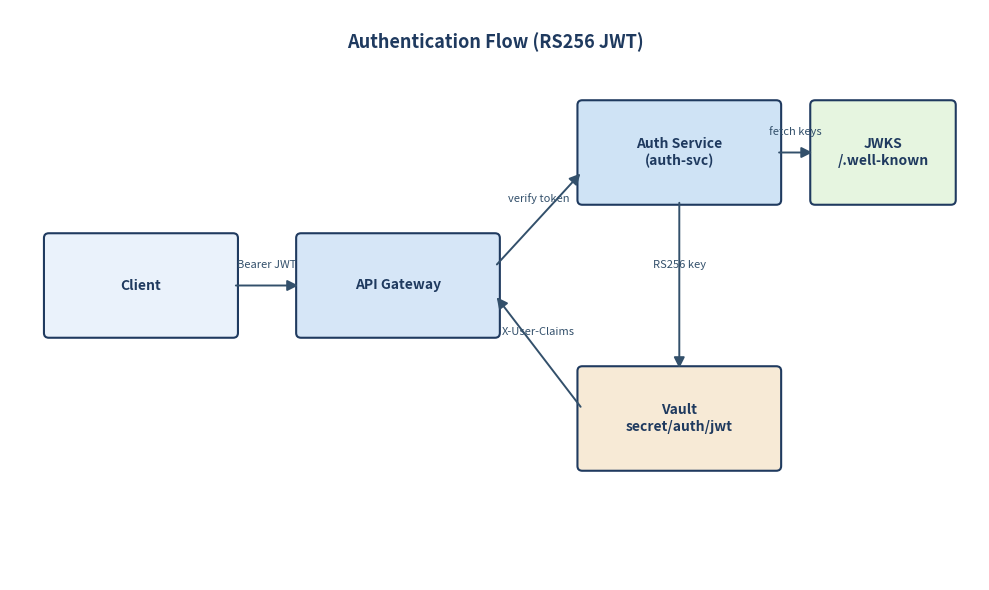

Recreate this plot in Python. (Note: this script raises an exception after producing the figure.)
"""One-off generator for a sample architecture diagram (so the repo ships with
a real image to ingest). Run: python scripts/make_sample_diagram.py
Requires matplotlib (dev-only; NOT a runtime dependency of the app)."""
import matplotlib
matplotlib.use("Agg")
import matplotlib.pyplot as plt
from matplotlib.patches import FancyBboxPatch, FancyArrowPatch

fig, ax = plt.subplots(figsize=(10, 6))
ax.set_xlim(0, 10); ax.set_ylim(0, 6); ax.axis("off")

def box(x, y, w, h, label, color):
    ax.add_patch(FancyBboxPatch((x, y), w, h, boxstyle="round,pad=0.05",
                                linewidth=1.5, edgecolor="#1f3a5f", facecolor=color))
    ax.text(x + w / 2, y + h / 2, label, ha="center", va="center",
            fontsize=10, fontweight="bold", color="#1f3a5f")

def arrow(x1, y1, x2, y2, label=""):
    ax.add_patch(FancyArrowPatch((x1, y1), (x2, y2), arrowstyle="-|>",
                                 mutation_scale=16, linewidth=1.4, color="#33506b"))
    if label:
        ax.text((x1 + x2) / 2, (y1 + y2) / 2 + 0.18, label, ha="center",
                fontsize=8, color="#33506b", style="italic")

box(0.4, 2.6, 1.9, 1.0, "Client", "#eaf2fb")
box(3.0, 2.6, 2.0, 1.0, "API Gateway", "#d6e6f7")
box(5.9, 4.0, 2.0, 1.0, "Auth Service\n(auth-svc)", "#cfe3f5")
box(5.9, 1.2, 2.0, 1.0, "Vault\nsecret/auth/jwt", "#f7ead6")
box(8.3, 4.0, 1.4, 1.0, "JWKS\n/.well-known", "#e6f5e0")

arrow(2.3, 3.1, 3.0, 3.1, "Bearer JWT")
arrow(5.0, 3.3, 5.9, 4.3, "verify token")
arrow(5.9, 1.8, 5.0, 3.0, "X-User-Claims")
arrow(7.9, 4.5, 8.3, 4.5, "fetch keys")
arrow(6.9, 4.0, 6.9, 2.2, "RS256 key")

ax.text(5, 5.6, "Authentication Flow (RS256 JWT)", ha="center",
        fontsize=13, fontweight="bold", color="#1f3a5f")

plt.tight_layout()
fig.savefig("data/sample/diagrams/auth-architecture.png", dpi=130,
            bbox_inches="tight", facecolor="white")
print("wrote data/sample/diagrams/auth-architecture.png")
